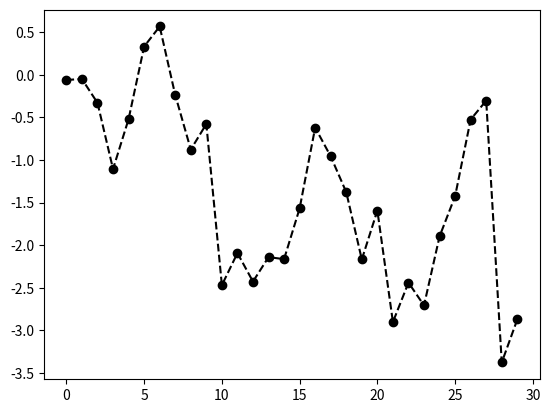

The script that saved this image:
# -*- coding: utf-8 -*-
"""
[redacted]
@file: 9.1-简明matplotlibAPI入门.py
@time: 2019/10/28 18:09
"""

import numpy as np
import matplotlib.pyplot as plt
from numpy.random import randn

# 简单的线性图
# data = np.arange(10)
# print(data)
# plt.plot(data)

# 9.1.1 图片和子图
# fig = plt.figure()
# ax1 = fig.add_subplot(2, 2, 1)
# ax2 = fig.add_subplot(2, 2, 2)
# ax3 = fig.add_subplot(2, 2, 3)
# # ax4 = fig.add_subplot(2, 2, 4)
# plt.plot(np.random.randn(50).cumsum(), 'k--')
# _ = ax1.hist(np.random.randn(100), bins=20, color='k', alpha=0.3)
# ax2.scatter(np.arange(30), np.arange(30) + 3 * np.random.randn(30))

# fig, axes = plt.subplots(2, 3)
# print(axes)
"""
pyplot.subplots选项
nrows
ncols
sharex
sharey
subplot_kw
**fig_kw
"""

# 9.1.1.1 调整子图周围的间距
# fig, axes = plt.subplots(2, 2, sharex=True, sharey=True)
# for i in range(2):
#     for j in range(2):
#         axes[i, j].hist(np.random.randn(500), bins=50, color='k', alpha=0.5)
# plt.subplots_adjust(wspace=0, hspace=0)

plt.plot(randn(30).cumsum(), 'ko--')


plt.show()

